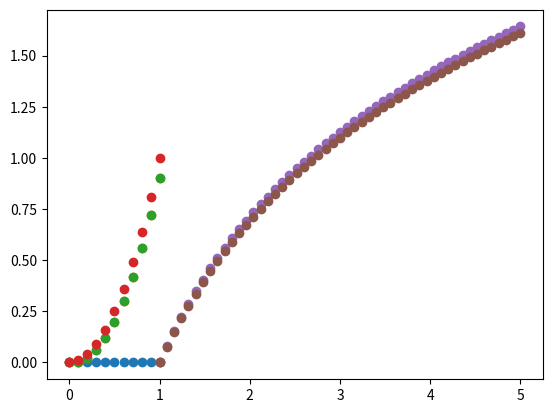

Recreate this plot in Python.
# Tapez votre réponse ici


# Tapez votre réponse ici


# Shift + Entrée pour excuter
def subdivision(n): # création d'une fonction qui donne les extrémités d'une subdivision
    return [k/n for k in range(n+1)] # création d'une liste en compréhension
subdivision(4)

# Tapez votre commande ci-dessous puis Shift + Entrée pour exécuter


# Shift + Entrée pour exécuter
import matplotlib.pyplot as plt

def subdivision(n) :
    return [k/n for k in range(n+1)]

ordonnées = [0] * len(subdivision(10)) # répète 0 dans la liste 
                    # autant de fois qu'il y a d'abscisses
                    # dans subdivision, len() donne la longueur de a liste
plt.scatter(subdivision(10),ordonnées) #nuage de points 
              #d'abscisses subdivision et d'ordonnées ordonnées
plt.show()

# Tapez vos commandes ci-dessous puis Shift + Entrée pour exécuter


# Tapez vos commandes ci-dessous puis Shift + Entrée pour exécuter
subdivision(20)[7]


# Utilisez une feuille de brouillon

# Tapez vos commandes ci-dessous puis Shift + Entrée pour exécuter
import matplotlib.pyplot as plt

n = 10
subdivision(n)

phi = [0] * (n+1)  # liste avec n +1 fois  0 qu'on remplacera par les ordonnées phi(x_k)
for k in range(n) :
    phi[0] = 0   # valeur initiale
    phi[k+1] = phi[k] + 2 * subdivision(n)[k] * 1 / n # obtention des autres par la relation de récurrence

plt.scatter(subdivision(n),phi)

plt.show()

# Tapez vos commandes ci-dessous puis Shift + Entrée pour exécuter



# Tapez votre réponse ici


# Tapez vos commandes ci-dessous puis Shift + Entrée pour exécuter
import matplotlib.pyplot as plt

# Shift + Entrée pour excuter
def subdivision(n):
    return [k/n for k in range(n+1)]

n = 10

phi = [0] * (n+1)  
for k in range(n) :
    phi[0] = 0   # valeur initiale
    phi[k+1] = phi[k] + 2 * subdivision(n)[k] * 1 / n 

théorique = [x**2 for x in subdivision(n)]

plt.scatter(subdivision(n),phi)
plt.scatter(subdivision(n),théorique)

plt.show()

# Tapez votre algorithme ci-dessous puis Shift + Entrée pour exécuter


# Tapez votre algorithme ci-dessous puis Shift + Entrée pour exécuter
import numpy as np
import matplotlib.pyplot as plt

def subdivision(n):
    return [1+ k* 4/n for k in range(n+1)]

n = 50

phi = [0] * (n+1)  
for k in range(n) :
    phi[0] = 0   # valeur initiale
    phi[k+1] = phi[k] + 1 / subdivision(n)[k] * 4 / n 

théorique = [np.log(x) for x in subdivision(n)]

plt.scatter(subdivision(n),phi)
plt.scatter(subdivision(n),théorique)

plt.show()

# Tapez votre algorithme ci-dessous puis Shift + Entrée pour exécuter


# Tapez votre réponse ici
# Il s'agit de la fonction exponentielle.

# Tapez votre algorithme ci-dessous puis Shift + Entrée pour exécuter


